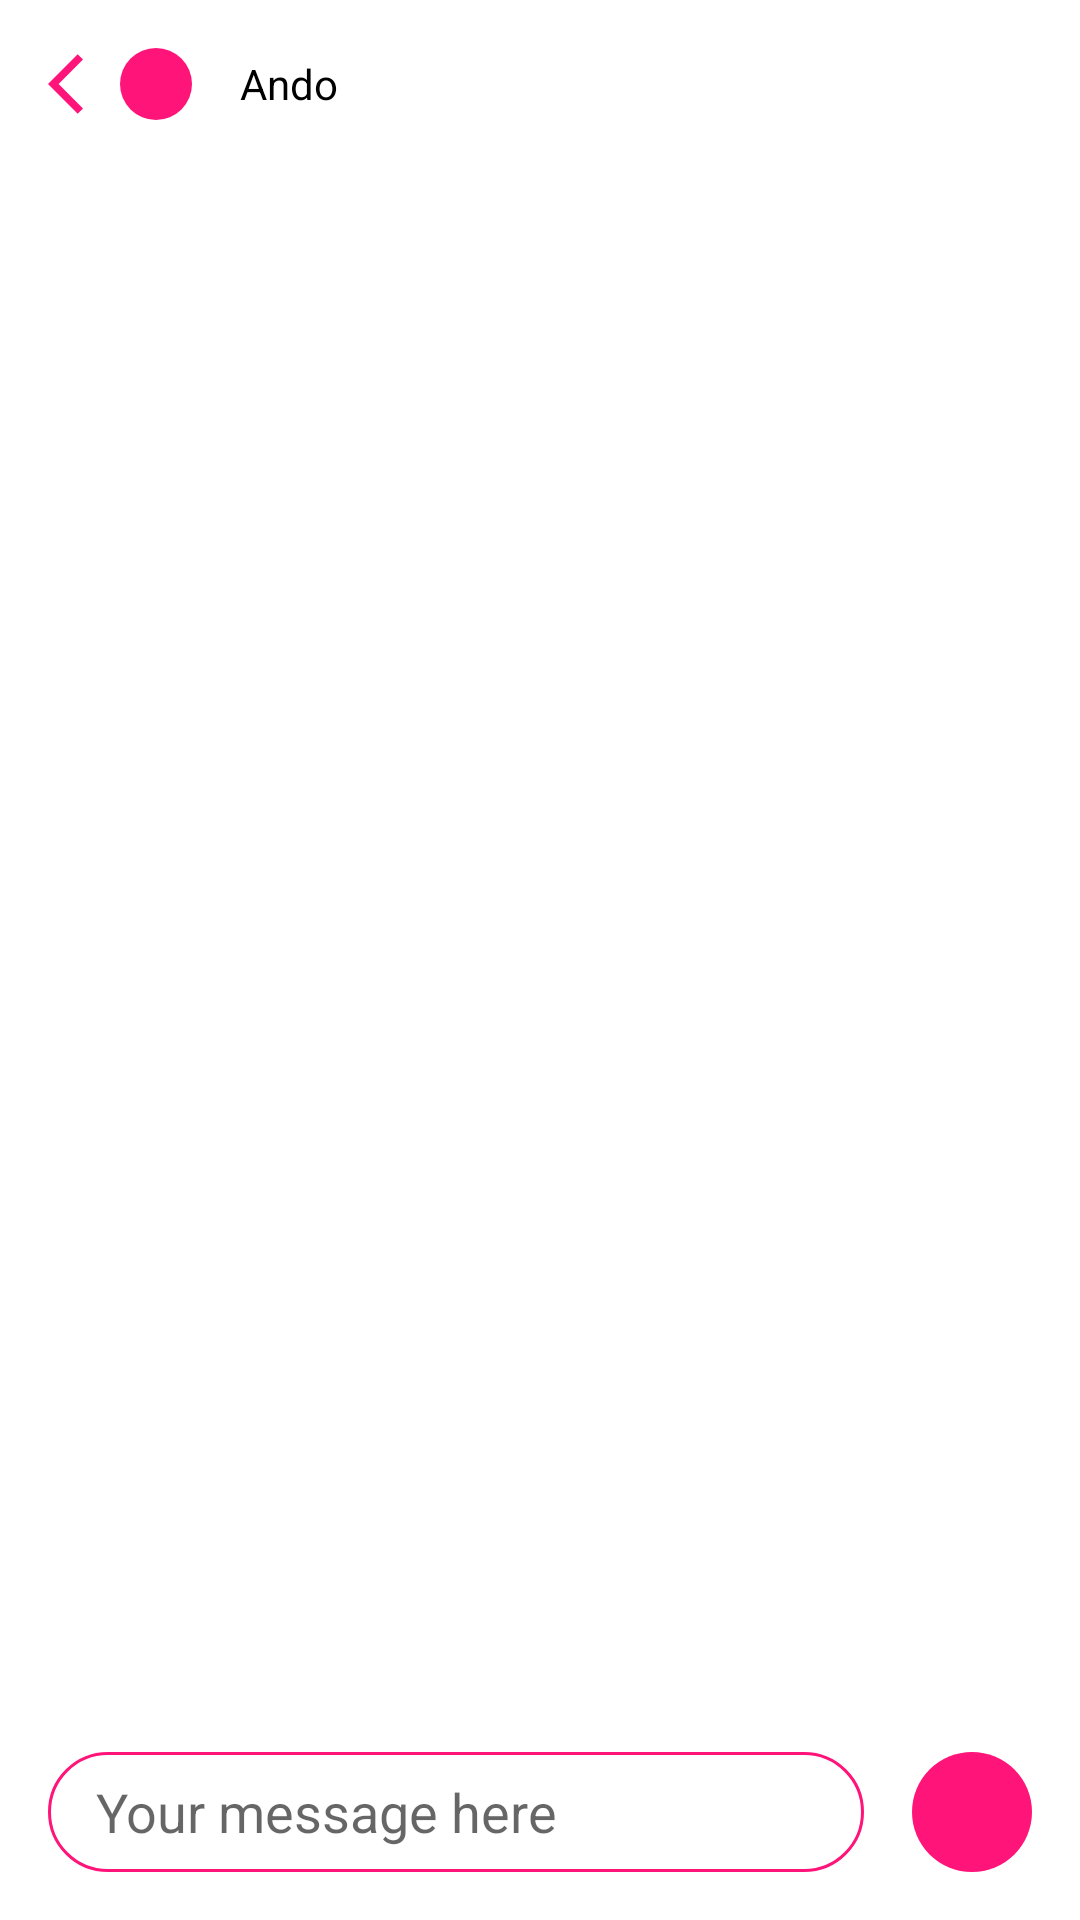

Here is an Android app screen rendered from its layout file. Give the layout XML and the strings, colors and styles it references.
<!-- AndroidManifest.xml: application theme Theme.MuzzChat -->
<!-- res/layout/fragment_chat.xml -->
<?xml version="1.0" encoding="utf-8"?>
<androidx.constraintlayout.widget.ConstraintLayout xmlns:android="http://schemas.android.com/apk/res/android"
    xmlns:app="http://schemas.android.com/apk/res-auto"
    xmlns:tools="http://schemas.android.com/tools"
    android:layout_width="match_parent"
    android:layout_height="match_parent"
    android:orientation="vertical"
    tools:context=".ui.chatscreen.ChatFragment">

    <com.google.android.material.appbar.AppBarLayout
        android:id="@+id/fragment_chat_appbar"
        android:layout_width="match_parent"
        android:layout_height="wrap_content"
        android:theme="@style/Theme.MyApplication.AppBarOverlay"
        app:layout_constraintEnd_toEndOf="parent"
        app:layout_constraintStart_toStartOf="parent"
        app:layout_constraintTop_toTopOf="parent">

        <androidx.appcompat.widget.Toolbar
            android:id="@+id/fragment_chat_toolbar"
            android:layout_width="match_parent"
            android:layout_height="?attr/actionBarSize"
            android:background="@color/white"
            app:popupTheme="@style/Theme.MyApplication.PopupOverlay">

            <ImageButton
                android:id="@+id/fragment_chat_back_btn"
                android:layout_width="wrap_content"
                android:layout_height="wrap_content"
                android:background="@android:color/transparent"
                android:contentDescription="@string/back_button"
                android:src="@drawable/ic_back" />

            <ImageView
                android:id="@+id/fragment_chat_user_img"
                android:layout_width="wrap_content"
                android:layout_height="wrap_content"
                android:background="@drawable/circle_bg"
                android:contentDescription="@string/user_image"
                android:padding="@dimen/default_padding_small"
                android:src="@drawable/ic_android" />

            <TextView
                android:paddingStart="@dimen/default_margin"
                android:textColor="@color/black"
                android:text="@string/ando"
                android:layout_width="wrap_content"
                android:layout_height="wrap_content"
                tools:ignore="RtlSymmetry" />
        </androidx.appcompat.widget.Toolbar>
    </com.google.android.material.appbar.AppBarLayout>

    <androidx.recyclerview.widget.RecyclerView
        android:id="@+id/fragment_chat_rv"
        android:layout_width="0dp"
        android:layout_height="0dp"
        android:layout_marginTop="16dp"
        android:clipToPadding="false"
        android:padding="@dimen/default_padding_small"
        app:layout_constraintBottom_toTopOf="@+id/fragment_chat_bottom_divider"
        app:layout_constraintEnd_toEndOf="parent"
        app:layout_constraintStart_toStartOf="parent"
        app:layout_constraintTop_toBottomOf="@+id/fragment_chat_appbar" />

    <View
        android:id="@+id/fragment_chat_bottom_divider"
        android:layout_width="match_parent"
        android:layout_height="4dp"
        android:background="@drawable/shadow_bottom"
        app:layout_constraintBottom_toTopOf="@+id/fragment_chat_action_content"
        app:layout_constraintEnd_toEndOf="parent"
        app:layout_constraintStart_toStartOf="parent"
        app:layout_constraintTop_toBottomOf="@+id/fragment_chat_rv" />

    <LinearLayout
        android:id="@+id/fragment_chat_action_content"
        android:layout_width="0dp"
        android:layout_height="wrap_content"
        android:gravity="center"
        android:orientation="horizontal"
        android:padding="@dimen/default_padding"
        app:layout_constraintBottom_toBottomOf="parent"
        app:layout_constraintEnd_toEndOf="parent"
        app:layout_constraintStart_toStartOf="parent"
        app:layout_constraintTop_toBottomOf="@+id/fragment_chat_bottom_divider">

        <EditText
            android:id="@+id/fragment_chat_txt"
            android:layout_width="0dp"
            android:layout_height="@dimen/chat_action_height"
            android:layout_marginEnd="@dimen/default_margin"
            android:layout_weight="2"
            android:background="@drawable/edtxt_border"
            android:ellipsize="end"
            android:hint="@string/send_message_hint"
            android:importantForAutofill="no"
            android:inputType="text"
            android:paddingStart="@dimen/default_padding"
            android:paddingEnd="@dimen/default_padding" />

        <ImageView
            android:id="@+id/fragment_chat_send_btn"
            android:layout_width="@dimen/chat_action_height"
            android:layout_height="@dimen/chat_action_height"
            android:clickable="true"
            android:focusable="true"
            android:padding="10dp"
            android:background="@drawable/circle_bg"
            android:contentDescription="@string/message_send_button"
            android:src="@drawable/ic_send" />

    </LinearLayout>


</androidx.constraintlayout.widget.ConstraintLayout>
<!-- resources referenced by this layout -->
<resources>
  <color name="black">#FF000000</color>
  <color name="white">#FFFFFFFF</color>
  <dimen name="chat_action_height">40dp</dimen>
  <dimen name="default_margin">16dp</dimen>
  <dimen name="default_padding">16dp</dimen>
  <dimen name="default_padding_small">8dp</dimen>
  <!-- drawable circle_bg (drawable) -->
  <?xml version="1.0" encoding="utf-8"?>
  <shape xmlns:android="http://schemas.android.com/apk/res/android"
      android:shape="oval">
      <solid android:color="@color/app_main_color" />
  
      <size
          android:width="24dp"
          android:height="24dp" />
  </shape>
  <!-- drawable edtxt_border (drawable) -->
  <?xml version="1.0" encoding="utf-8"?>
  <shape xmlns:android="http://schemas.android.com/apk/res/android"
      android:shape="rectangle">
  
      <corners
          android:radius="20dp"
          />
      <stroke
          android:width="1dp"
          android:color="@color/app_main_color" />
  </shape>
  <!-- drawable ic_back (drawable) -->
  <vector android:height="24dp" android:tint="@color/app_main_color"
      android:viewportHeight="24" android:viewportWidth="24"
      android:width="24dp" xmlns:android="http://schemas.android.com/apk/res/android">
      <path android:fillColor="@android:color/white" android:pathData="M11.67,3.87L9.9,2.1 0,12l9.9,9.9 1.77,-1.77L3.54,12z"/>
  </vector>
  <string name="ando">Ando</string>
  <string name="back_button">Back button</string>
  <string name="message_send_button">Message send button</string>
  <string name="send_message_hint">Your message here</string>
  <string name="user_image">User image</string>
  <style name="Theme.MyApplication.AppBarOverlay" parent="ThemeOverlay.AppCompat.Dark.ActionBar" />
  <style name="Theme.MyApplication.PopupOverlay" parent="ThemeOverlay.AppCompat.Light" />
  <style name="Theme.MuzzChat" parent="Theme.MaterialComponents.DayNight.NoActionBar">
          
          <item name="colorPrimary">@color/purple_500</item>
          <item name="colorPrimaryVariant">@color/purple_700</item>
          <item name="colorOnPrimary">@color/white</item>
          
          <item name="colorSecondary">@color/teal_200</item>
          <item name="colorSecondaryVariant">@color/teal_700</item>
          <item name="colorOnSecondary">@color/black</item>
          
  
  
          
      </style>
  <color name="app_main_color">#FF157A</color>
  <color name="purple_500">#FF6200EE</color>
  <color name="purple_700">#FF3700B3</color>
  <color name="teal_200">#FF03DAC5</color>
  <color name="teal_700">#FF018786</color>
</resources>
